Photos from the image-classification dataset "data" in the GitHub repository ysnni2/PhotoTrip. Its 6 classes are: beach, city, culture, festival, food, nature.

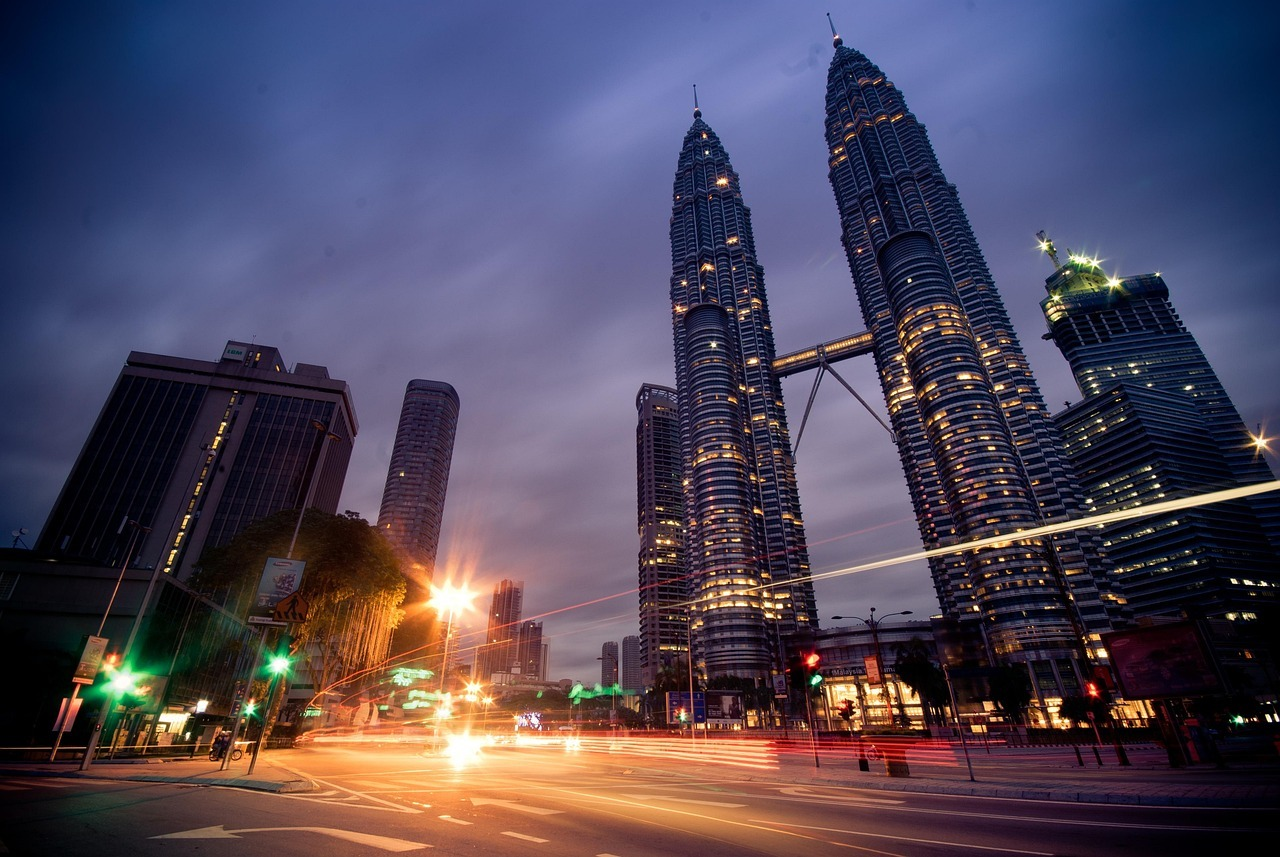
Label: city

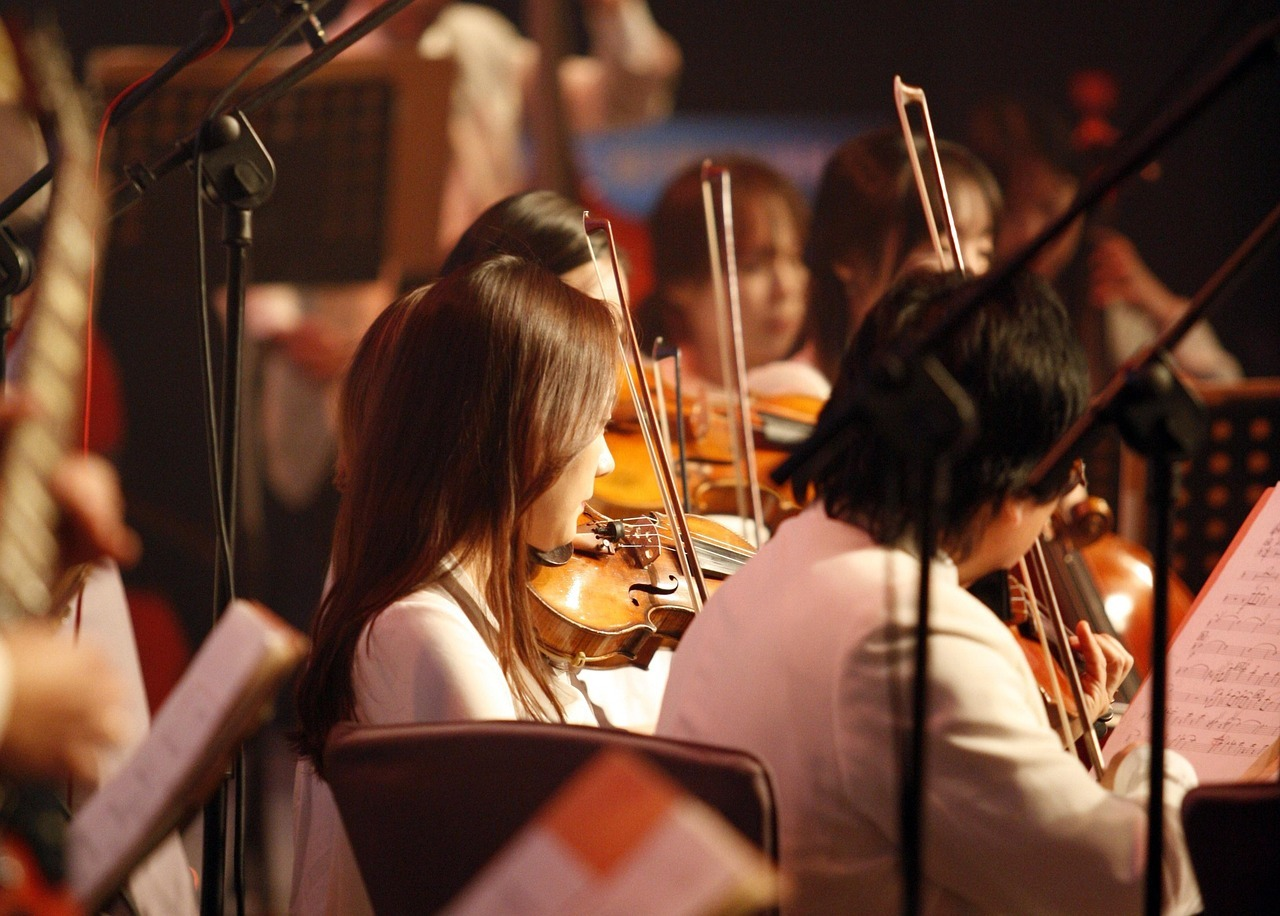
Label: festival

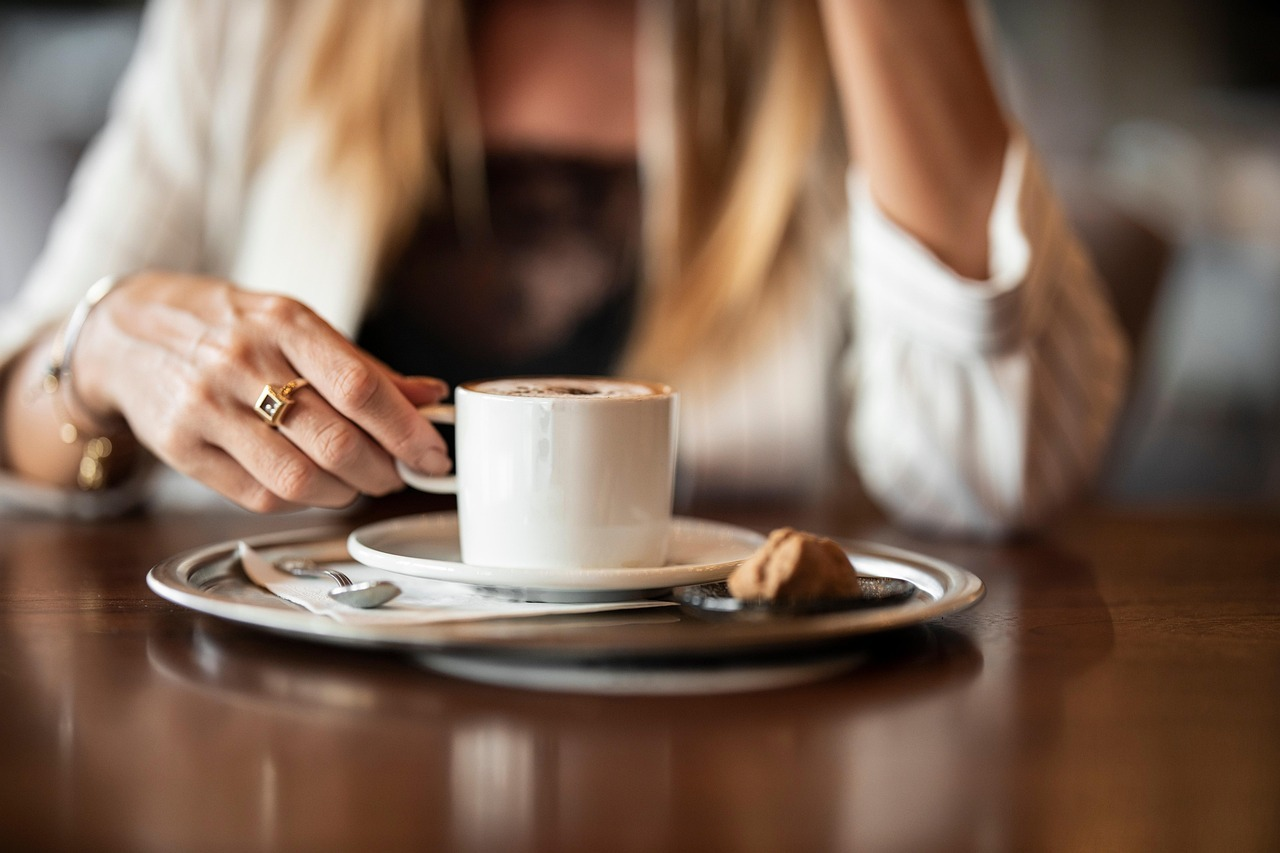
Label: food

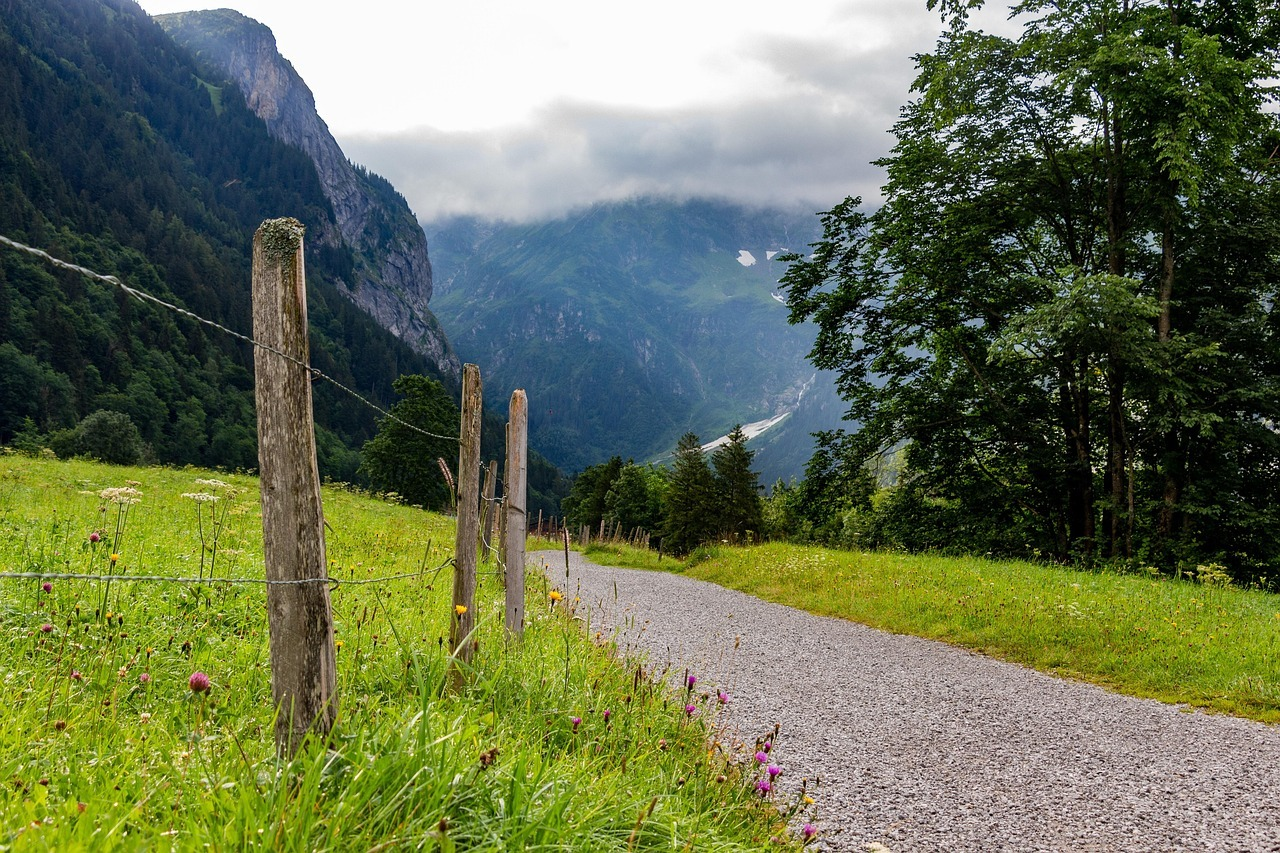
Label: nature

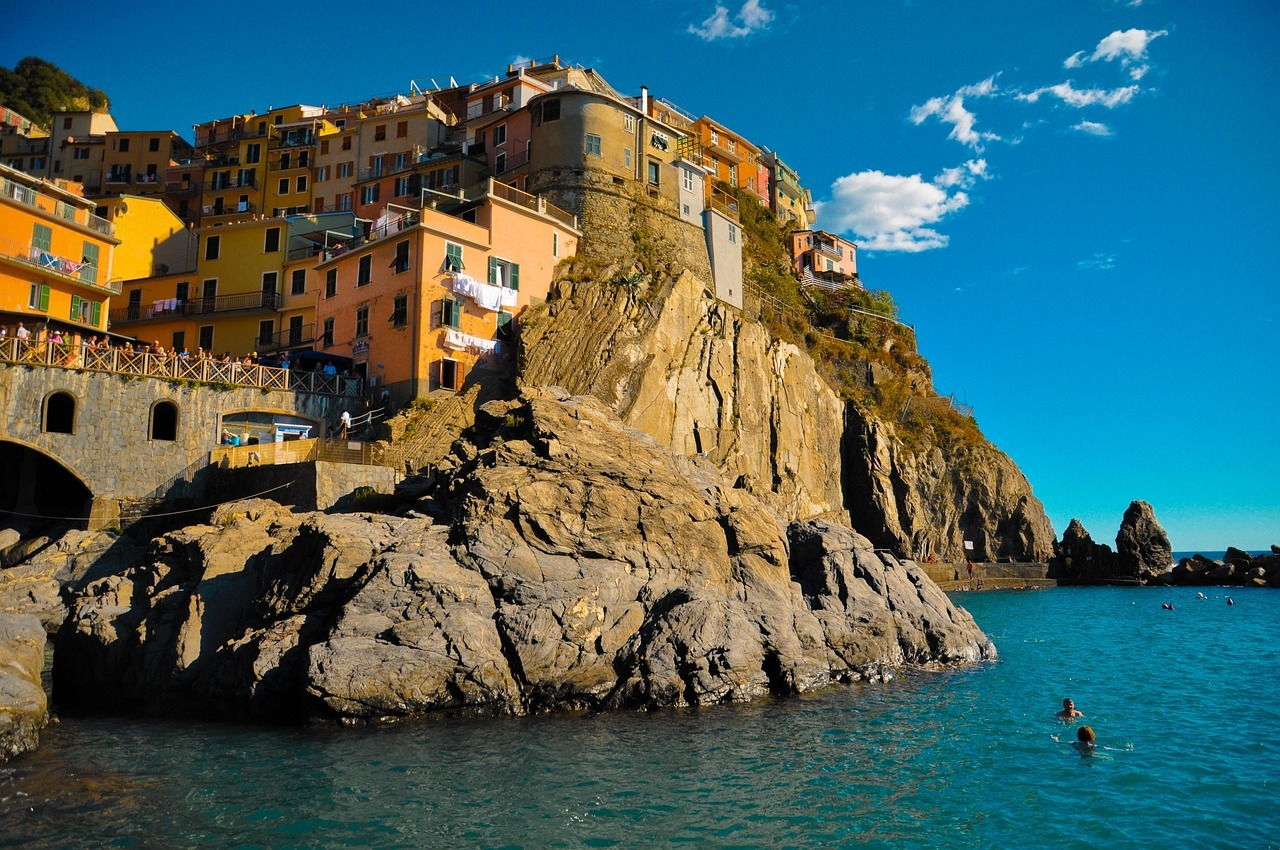
Label: beach

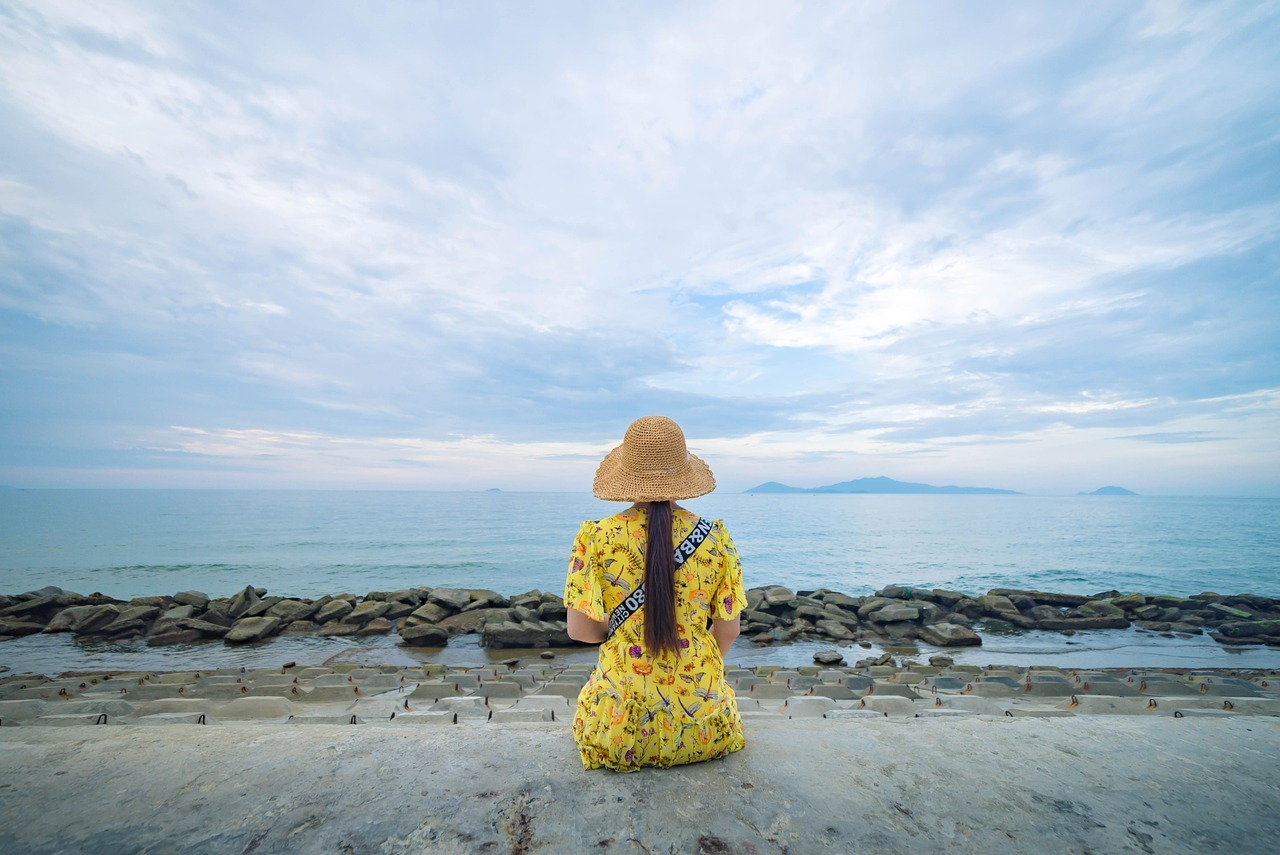
Label: beach
